5-way image classification set "data" from GitHub (tanverhassantanver/Automated-Identification-of-Medicinal-Plants-Through-Image-Processing-and-Transfer-Learning); label vocabulary: Aristolochia indica, Centella asiatica, giant calotrope, green chiretta, Terminalia bellirica.

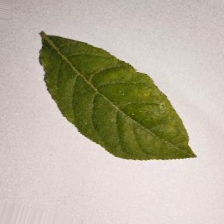
Label: Terminalia bellirica

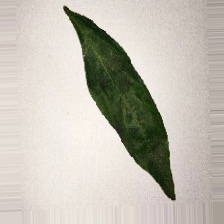
Label: green chiretta

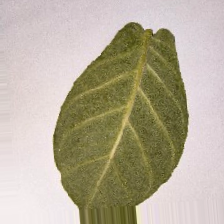
Label: giant calotrope

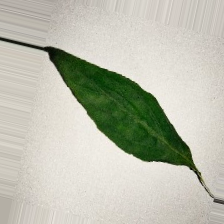
Label: green chiretta

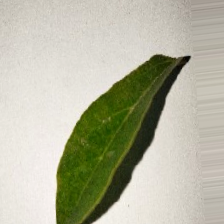
Label: Aristolochia indica

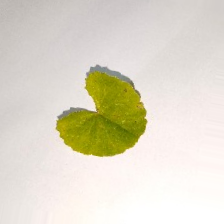
Label: Centella asiatica
